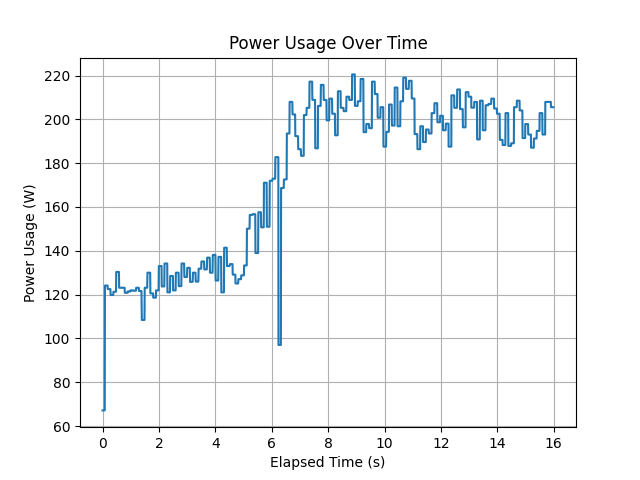

The data file committed next to this chart (first rows):
timestamp, power_usage
1685543639, 67.17
1685543639, 67.17
1685543639, 67.17
1685543639, 67.17
1685543639, 67.17
1685543639, 67.17
1685543639, 67.17
1685543639, 67.17
1685543639, 67.17
1685543639, 67.17
1685543639, 67.17
1685543639, 67.17
1685543639, 67.17
1685543639, 67.17
1685543639, 67.17
1685543639, 67.17
1685543639, 67.17
1685543639, 67.17
1685543639, 67.17
1685543639, 67.17
1685543639, 67.17
1685543639, 124.1
1685543639, 124.1
1685543639, 124.1
1685543639, 124.1
1685543639, 124.1
1685543639, 124.1
1685543639, 124.1
1685543639, 124.1
1685543639, 124.1
1685543639, 124.1
1685543639, 124.1
1685543639, 124.1
1685543639, 124.1
1685543639, 124.1
1685543639, 124.1
1685543639, 124.1
1685543639, 124.1
1685543639, 124.1
1685543639, 124.1
1685543639, 124.1
1685543639, 124.1
1685543639, 124.1
1685543639, 124.1
1685543639, 124.1
1685543639, 124.1
1685543639, 122.5
1685543639, 122.5
1685543639, 122.5
1685543639, 122.5
1685543639, 122.5
1685543639, 122.5
1685543639, 122.5
1685543639, 122.5
1685543639, 122.5
1685543639, 122.5
1685543639, 122.5
1685543639, 122.5
1685543639, 122.5
1685543639, 122.5
... 4,367 more rows
